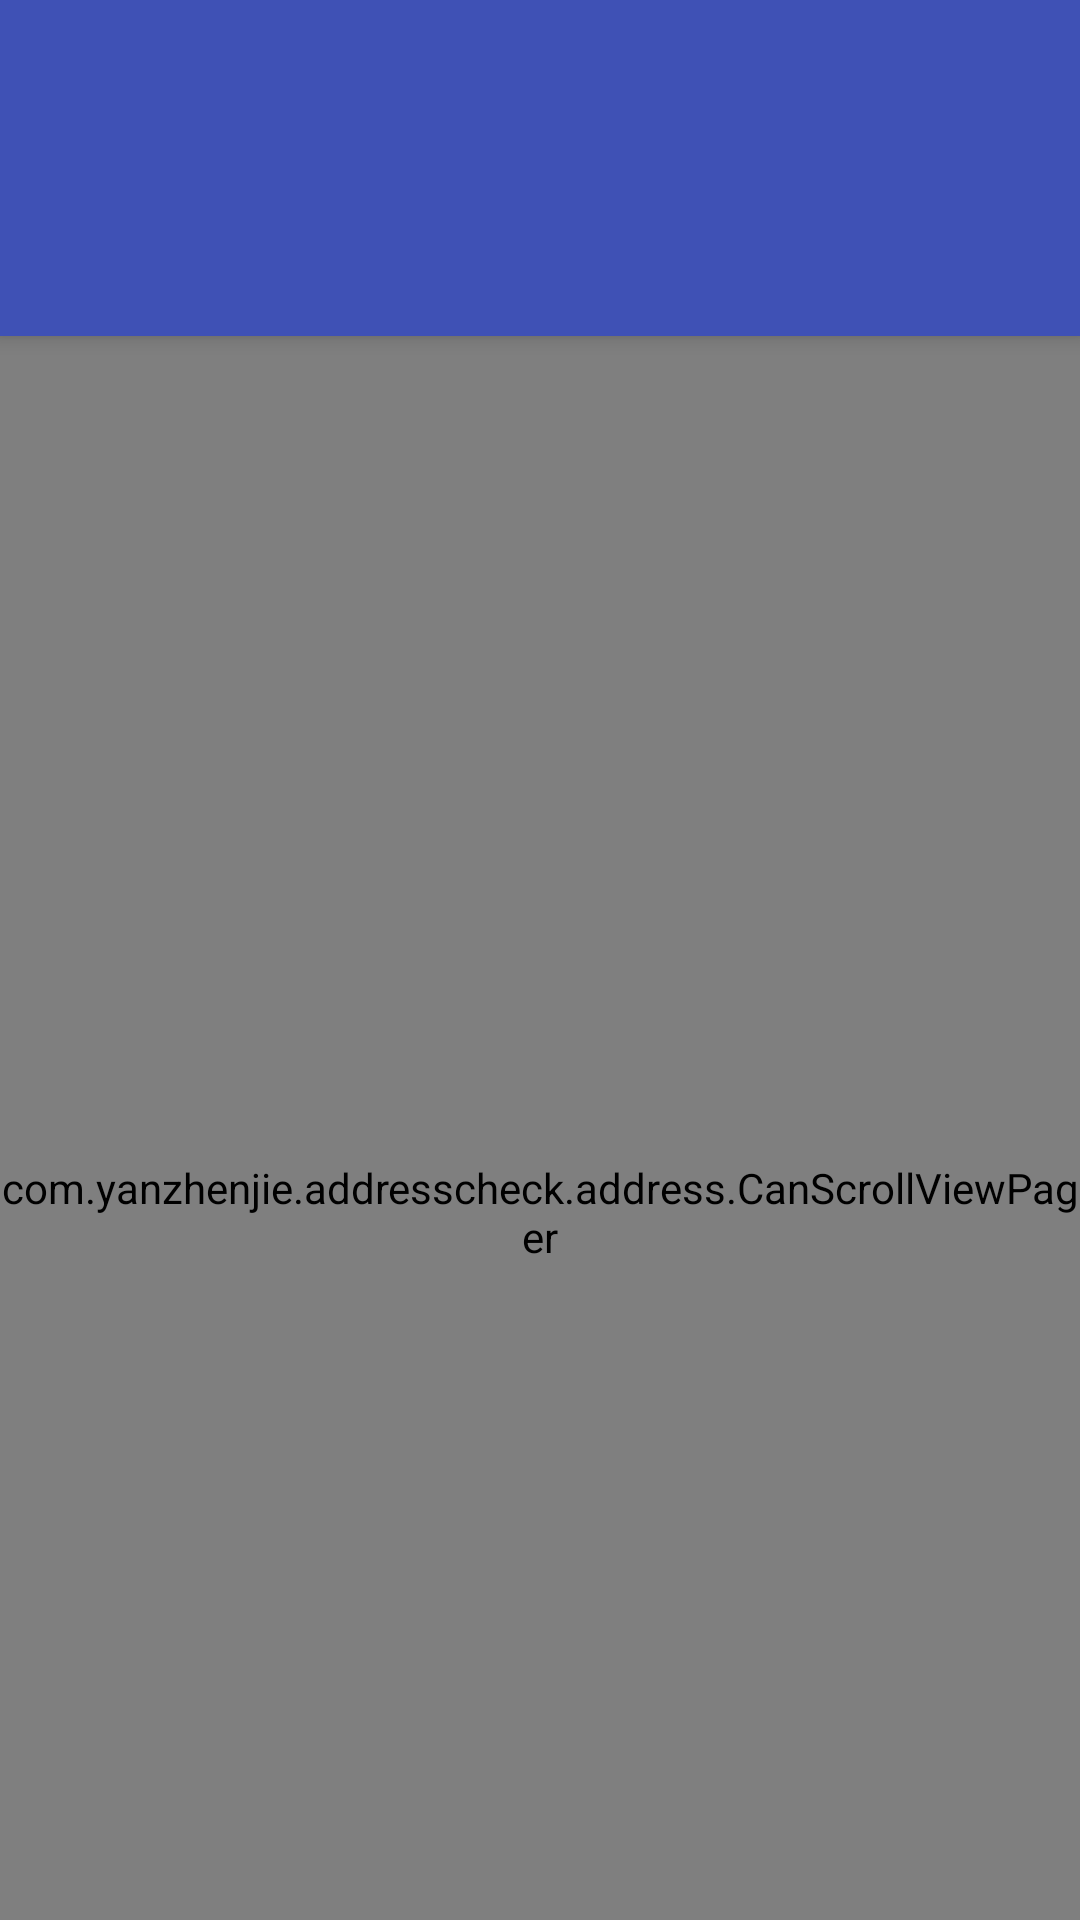

Produce the Android XML layout that renders to this screen, including the resource entries it uses.
<!-- AndroidManifest.xml: application theme AppTheme.Main -->
<!-- res/layout/activity_address_select.xml -->
<?xml version="1.0" encoding="utf-8"?>
<android.support.design.widget.CoordinatorLayout
    xmlns:android="http://schemas.android.com/apk/res/android"
    xmlns:app="http://schemas.android.com/apk/res-auto"
    xmlns:tools="http://schemas.android.com/tools"
    android:layout_width="match_parent"
    android:layout_height="match_parent"
    tools:context=".address.AddressCheckActivity">

    <android.support.design.widget.AppBarLayout
        android:layout_width="match_parent"
        android:layout_height="wrap_content"
        android:minHeight="?actionBarSize"
        android:theme="@style/AppTheme.AppBarOverlay">

        <android.support.v7.widget.Toolbar
            android:id="@+id/toolbar"
            android:layout_width="match_parent"
            android:layout_height="?actionBarSize"
            android:background="?colorPrimary"
            app:layout_scrollFlags="scroll|snap|enterAlways"
            app:popupTheme="@style/AppTheme.PopupOverlay"/>

        <android.support.design.widget.TabLayout
            android:id="@+id/tab"
            android:layout_width="match_parent"
            android:layout_height="?actionBarSize"
            app:tabBackground="?selectableItemBackground"
            app:tabIndicatorColor="@color/white"
            app:tabMode="fixed"
            app:tabSelectedTextColor="@color/white"
            app:tabTextColor="@color/white"/>

    </android.support.design.widget.AppBarLayout>

    <com.example.addresscheck.address.CanScrollViewPager
        android:id="@+id/view_pager"
        android:layout_width="match_parent"
        android:layout_height="match_parent"
        app:layout_behavior="@string/appbar_scrolling_view_behavior"/>


</android.support.design.widget.CoordinatorLayout>
<!-- resources referenced by this layout -->
<resources>
  <color name="white">#FFFFFFFF</color>
  <style name="AppTheme.AppBarOverlay" parent="ThemeOverlay.AppCompat.Dark.ActionBar" />
  <style name="AppTheme.PopupOverlay" parent="ThemeOverlay.AppCompat.Light" />
  <style name="AppTheme.Main">
          <item name="windowActionBar">false</item>
          <item name="windowNoTitle">true</item>
      </style>
</resources>
